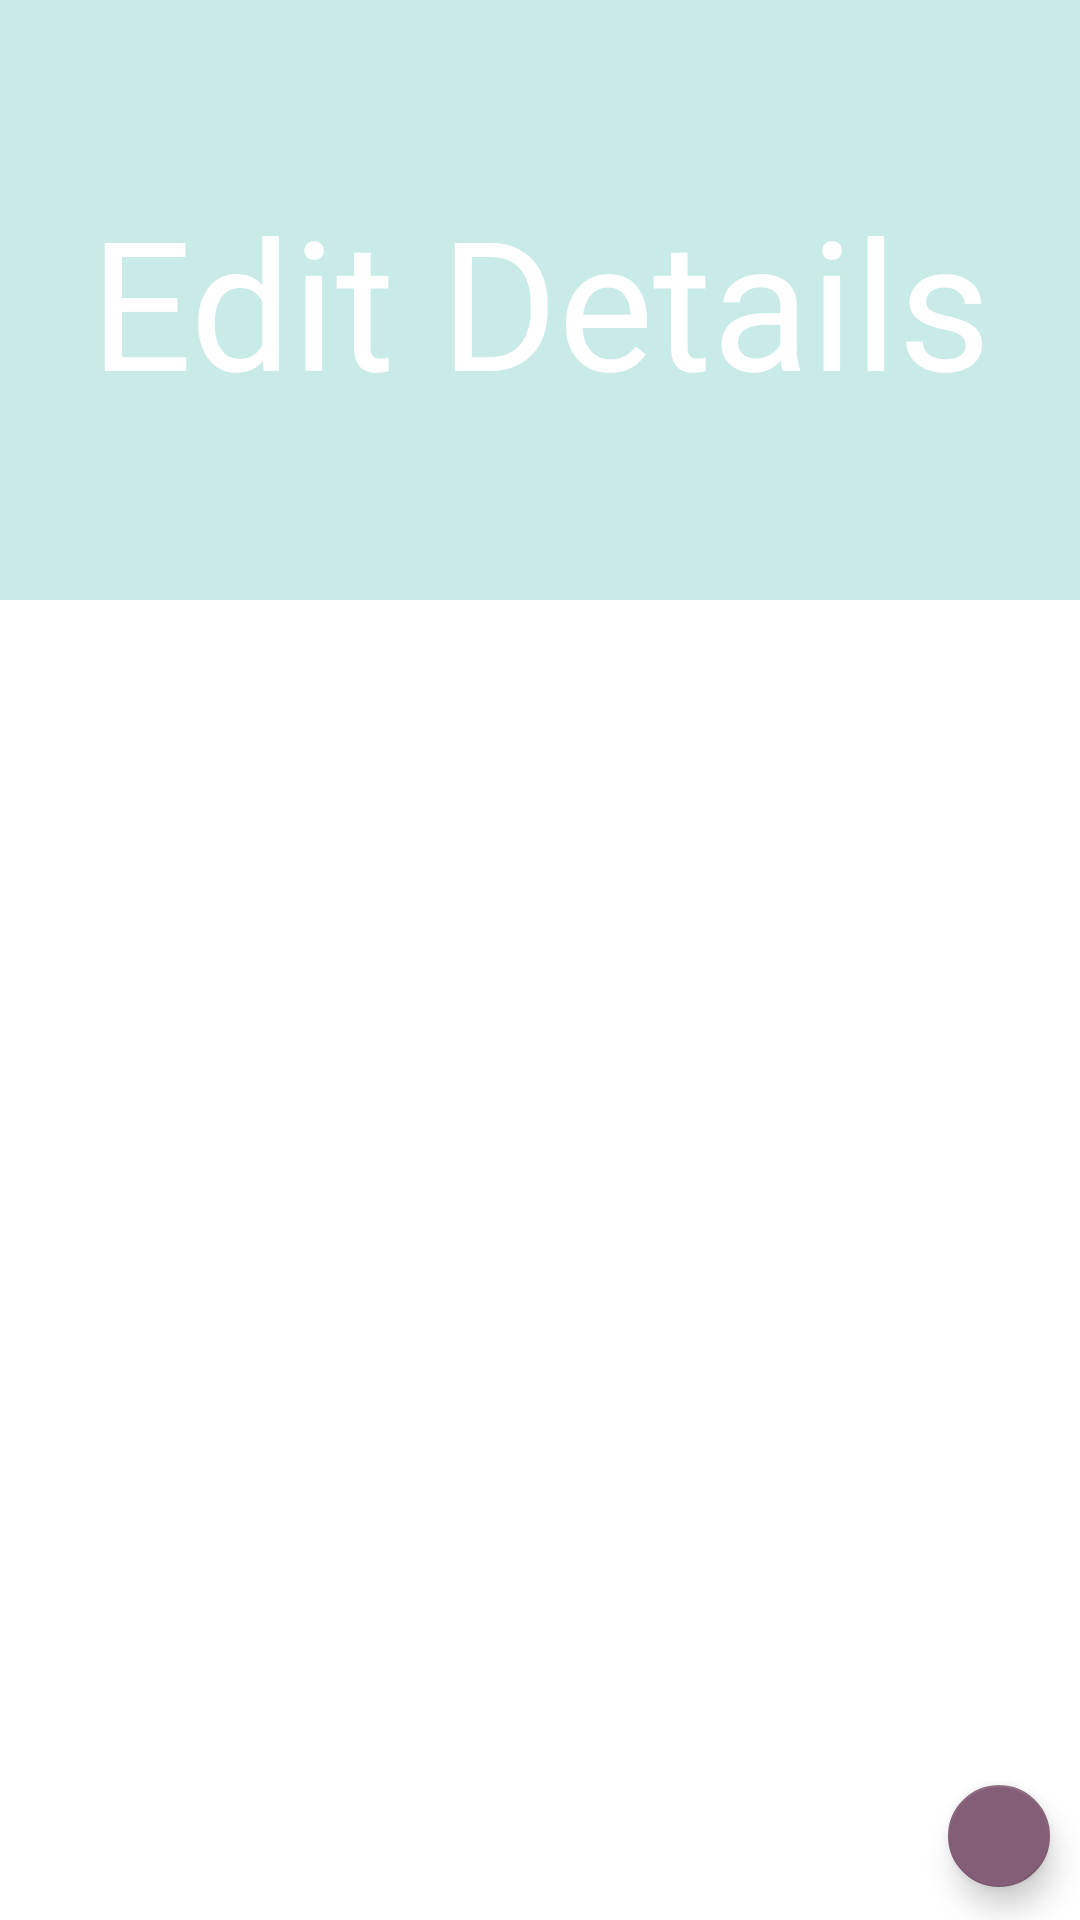

Reconstruct the res/layout file that produces this screen, plus the resources it refers to.
<!-- AndroidManifest.xml: application theme Theme.VirtualWallet -->
<!-- res/layout/fragment_edit_details.xml -->
<?xml version="1.0" encoding="utf-8"?>
<RelativeLayout xmlns:android="http://schemas.android.com/apk/res/android"
    xmlns:app="http://schemas.android.com/apk/res-auto"
    xmlns:tools="http://schemas.android.com/tools"
    android:layout_width="match_parent"
    android:layout_height="match_parent"
    tools:context=".ui.student.EditDetails">

    <TextView
        android:id="@+id/editdetails"
        android:layout_width="match_parent"
        android:layout_height="200dp"
        android:layout_alignParentEnd="true"
        android:layout_alignParentRight="true"
        android:layout_marginEnd="0dp"
        android:layout_marginRight="0dp"
        android:background="#463CB7AC"
        android:gravity="center"
        android:text="Edit Details"
        android:textAlignment="center"
        android:textColor="@color/white"
        android:textSize="60dp" />

    <TextView
        android:id="@+id/name"
        android:layout_width="100dp"
        android:layout_height="wrap_content"
        android:layout_below="@+id/editdetails"
        android:layout_alignParentStart="true"
        android:layout_alignParentLeft="true"
        android:layout_marginStart="62dp"
        android:layout_marginLeft="62dp"
        android:layout_marginTop="80dp"
        android:text="Name:"
        android:textColor="@color/white"
        android:textSize="18dp" />

    <TextView
        android:id="@+id/dob"
        android:layout_width="100dp"
        android:layout_height="wrap_content"
        android:layout_below="@+id/name"
        android:layout_alignParentStart="true"
        android:layout_alignParentLeft="true"
        android:layout_centerVertical="true"
        android:layout_marginStart="62dp"
        android:layout_marginLeft="62dp"
        android:layout_marginTop="50dp"
        android:text="Date of Birth: "
        android:textColor="@color/white"
        android:textSize="18dp" />

    <TextView
        android:id="@+id/uni"
        android:layout_width="100dp"
        android:layout_height="wrap_content"
        android:layout_below="@+id/dob"
        android:layout_alignParentStart="true"
        android:layout_alignParentLeft="true"
        android:layout_marginStart="65dp"
        android:layout_marginLeft="65dp"
        android:layout_marginTop="50dp"
        android:text="University:"
        android:textColor="@color/white"
        android:textSize="18dp" />

    <TextView
        android:id="@+id/gradYear"
        android:layout_width="124dp"
        android:layout_height="52dp"
        android:layout_below="@+id/uni"
        android:layout_alignParentStart="true"
        android:layout_alignParentLeft="true"
        android:layout_marginStart="62dp"
        android:layout_marginLeft="62dp"
        android:layout_marginTop="50dp"
        android:text="Year of Graduation:"
        android:textColor="@color/white"
        android:textSize="18dp" />

    <EditText
        android:id="@+id/editName"
        android:layout_width="150dp"
        android:layout_height="40dp"
        android:layout_below="@+id/editdetails"
        android:layout_alignParentEnd="true"
        android:layout_alignParentRight="true"
        android:layout_marginStart="60dp"
        android:layout_marginLeft="60dp"
        android:layout_marginTop="70dp"
        android:layout_marginEnd="40dp"
        android:layout_marginRight="40dp"
        android:layout_toEndOf="@+id/name"
        android:layout_toRightOf="@+id/name"
        android:text="John Doe"
        android:textAlignment="center"
        android:textSize="15dp"
        android:textColor="@color/white"
        android:gravity="center"
        android:background="@drawable/rounded_corners"/>

    <EditText
        android:id="@+id/editDob"
        android:layout_width="150dp"
        android:layout_height="40dp"
        android:layout_below="@+id/editName"
        android:layout_alignParentEnd="true"
        android:layout_alignParentRight="true"
        android:layout_marginStart="60dp"
        android:layout_marginLeft="60dp"
        android:layout_marginTop="43dp"
        android:layout_marginEnd="40dp"
        android:layout_marginRight="37dp"
        android:layout_toEndOf="@+id/dob"
        android:layout_toRightOf="@+id/dob"
        android:text="23 April 1997"
        android:textAlignment="center"
        android:textSize="15dp"
        android:textColor="@color/white"
        android:gravity="center"
        android:background="@drawable/rounded_corners"/>

    <EditText
        android:id="@+id/uniName"
        android:layout_width="151dp"
        android:layout_height="40dp"
        android:layout_below="@+id/editDob"
        android:layout_alignParentEnd="true"
        android:layout_alignParentRight="true"
        android:layout_marginStart="56dp"
        android:layout_marginLeft="56dp"
        android:layout_marginTop="45dp"
        android:layout_marginEnd="39dp"
        android:layout_marginRight="39dp"
        android:layout_toEndOf="@+id/uni"
        android:layout_toRightOf="@+id/uni"
        android:background="@drawable/rounded_corners"
        android:editable="false"
        android:gravity="center"
        android:text="University of Dundee"
        android:textAlignment="center"
        android:textColor="@color/white"
        android:textSize="15dp" />

    <EditText
        android:id="@+id/gradYearNum"
        android:layout_width="158dp"
        android:layout_height="37dp"
        android:layout_below="@+id/uniName"
        android:layout_alignParentEnd="true"
        android:layout_alignParentRight="true"
        android:layout_marginStart="35dp"
        android:layout_marginLeft="35dp"
        android:layout_marginTop="51dp"
        android:layout_marginEnd="32dp"
        android:layout_marginRight="32dp"
        android:layout_toEndOf="@+id/gradYear"
        android:layout_toRightOf="@+id/gradYear"
        android:background="@drawable/rounded_corners"
        android:editable="false"
        android:gravity="center"
        android:text="2022"
        android:textAlignment="center"
        android:textColor="@color/white"
        android:textSize="15dp" />

    <com.google.android.material.floatingactionbutton.FloatingActionButton
        android:id="@+id/doneBtn"
        android:layout_width="34dp"
        android:layout_height="35dp"
        android:layout_alignParentEnd="true"
        android:layout_alignParentRight="true"
        android:layout_alignParentBottom="true"
        android:layout_marginEnd="10dp"
        android:layout_marginRight="10dp"
        android:layout_marginBottom="11dp"
        android:foreground="@drawable/ic_action_done"
        app:backgroundTint="#835E76"
        android:background="@drawable/ic_circle"/>

    <Button
        android:id="@+id/back"
        android:layout_width="wrap_content"
        android:layout_height="wrap_content"
        android:layout_alignParentStart="true"
        android:layout_alignParentTop="true"
        android:layout_alignParentEnd="true"
        android:layout_marginEnd="372dp"
        android:backgroundTint="#056A88"
        android:foreground="@drawable/ic_action_back" />

    <Button
        android:id="@+id/logout"
        android:layout_width="wrap_content"
        android:layout_height="wrap_content"
        android:layout_alignParentStart="true"
        android:layout_alignParentTop="true"
        android:layout_alignParentEnd="true"
        android:layout_marginStart="372dp"
        android:backgroundTint="#056A88"
        android:foreground="@drawable/ic_action_logout" />

</RelativeLayout>
<!-- resources referenced by this layout -->
<resources>
  <!-- drawable ic_action_back (drawable-anydpi) -->
  <vector xmlns:android="http://schemas.android.com/apk/res/android"
      android:width="24dp"
      android:height="24dp"
      android:viewportWidth="24"
      android:viewportHeight="24"
      android:tint="#FFFFFF"
      android:alpha="0.8"
      android:autoMirrored="true">
    <group android:scaleX="0.5"
        android:scaleY="0.5"
        android:translateX="6"
        android:translateY="5">
      <path
          android:fillColor="@android:color/white"
          android:pathData="M20,11H7.83l5.59,-5.59L12,4l-8,8 8,8 1.41,-1.41L7.83,13H20v-2z"/>
    </group>
  </vector>
  <!-- drawable ic_action_done (drawable-anydpi) -->
  <vector xmlns:android="http://schemas.android.com/apk/res/android"
      android:width="24dp"
      android:height="24dp"
      android:viewportWidth="24"
      android:viewportHeight="24"
      android:tint="#FFFFFF"
      android:alpha="0.8">
    <group android:scaleX="0.71428573"
        android:scaleY="0.71428573"
        android:translateX="3.4285715"
        android:translateY="3.4285715">
      <path
          android:fillColor="@android:color/white"
          android:pathData="M9,16.17L4.83,12l-1.42,1.41L9,19 21,7l-1.41,-1.41z"/>
    </group>
  </vector>
  <!-- drawable ic_action_logout (drawable-anydpi) -->
  <vector xmlns:android="http://schemas.android.com/apk/res/android"
      android:width="24dp"
      android:height="24dp"
      android:viewportWidth="24"
      android:viewportHeight="24"
      android:tint="#FFFFFF"
      android:alpha="0.8"
      android:autoMirrored="true">
    <group android:scaleX="0.5"
        android:scaleY="0.5"
        android:translateX="6"
        android:translateY="5">
      <path
          android:fillColor="@android:color/white"
          android:pathData="M17,7l-1.41,1.41L18.17,11H8v2h10.17l-2.58,2.58L17,17l5,-5zM4,5h8V3H4c-1.1,0 -2,0.9 -2,2v14c0,1.1 0.9,2 2,2h8v-2H4V5z"/>
    </group>
  </vector>
  <!-- drawable ic_circle (drawable) -->
  <vector android:height="24dp" android:tint="#000000FF"
      android:viewportHeight="24" android:viewportWidth="24"
      android:width="24dp" xmlns:android="http://schemas.android.com/apk/res/android">
      <path android:fillColor="@android:color/white" android:pathData="M12,2C6.47,2 2,6.47 2,12s4.47,10 10,10 10,-4.47 10,-10S17.53,2 12,2z"/>
  </vector>
  <style name="Theme.VirtualWallet" parent="Theme.MaterialComponents.DayNight.DarkActionBar">
          
          <item name="colorPrimary">@color/purple_500</item>
          <item name="colorPrimaryVariant">@color/purple_700</item>
          <item name="colorOnPrimary">@color/white</item>
          
          <item name="colorSecondary">@color/teal_200</item>
          <item name="colorSecondaryVariant">@color/teal_700</item>
          <item name="colorOnSecondary">@color/black</item>
          
          <item name="android:statusBarColor" tools:targetApi="l">?attr/colorPrimaryVariant</item>
          
      </style>
  <!-- not gathered from this repository: default colours our renderer supplied (Android Studio template values) -->
  <color name="purple_500">#FF6200EE</color>
  <color name="purple_700">#FF3700B3</color>
  <color name="teal_200">#FF03DAC5</color>
  <color name="teal_700">#FF018786</color>
  <color name="black">#FF000000</color>
  <color name="white">#FFFFFFFF</color>
</resources>
